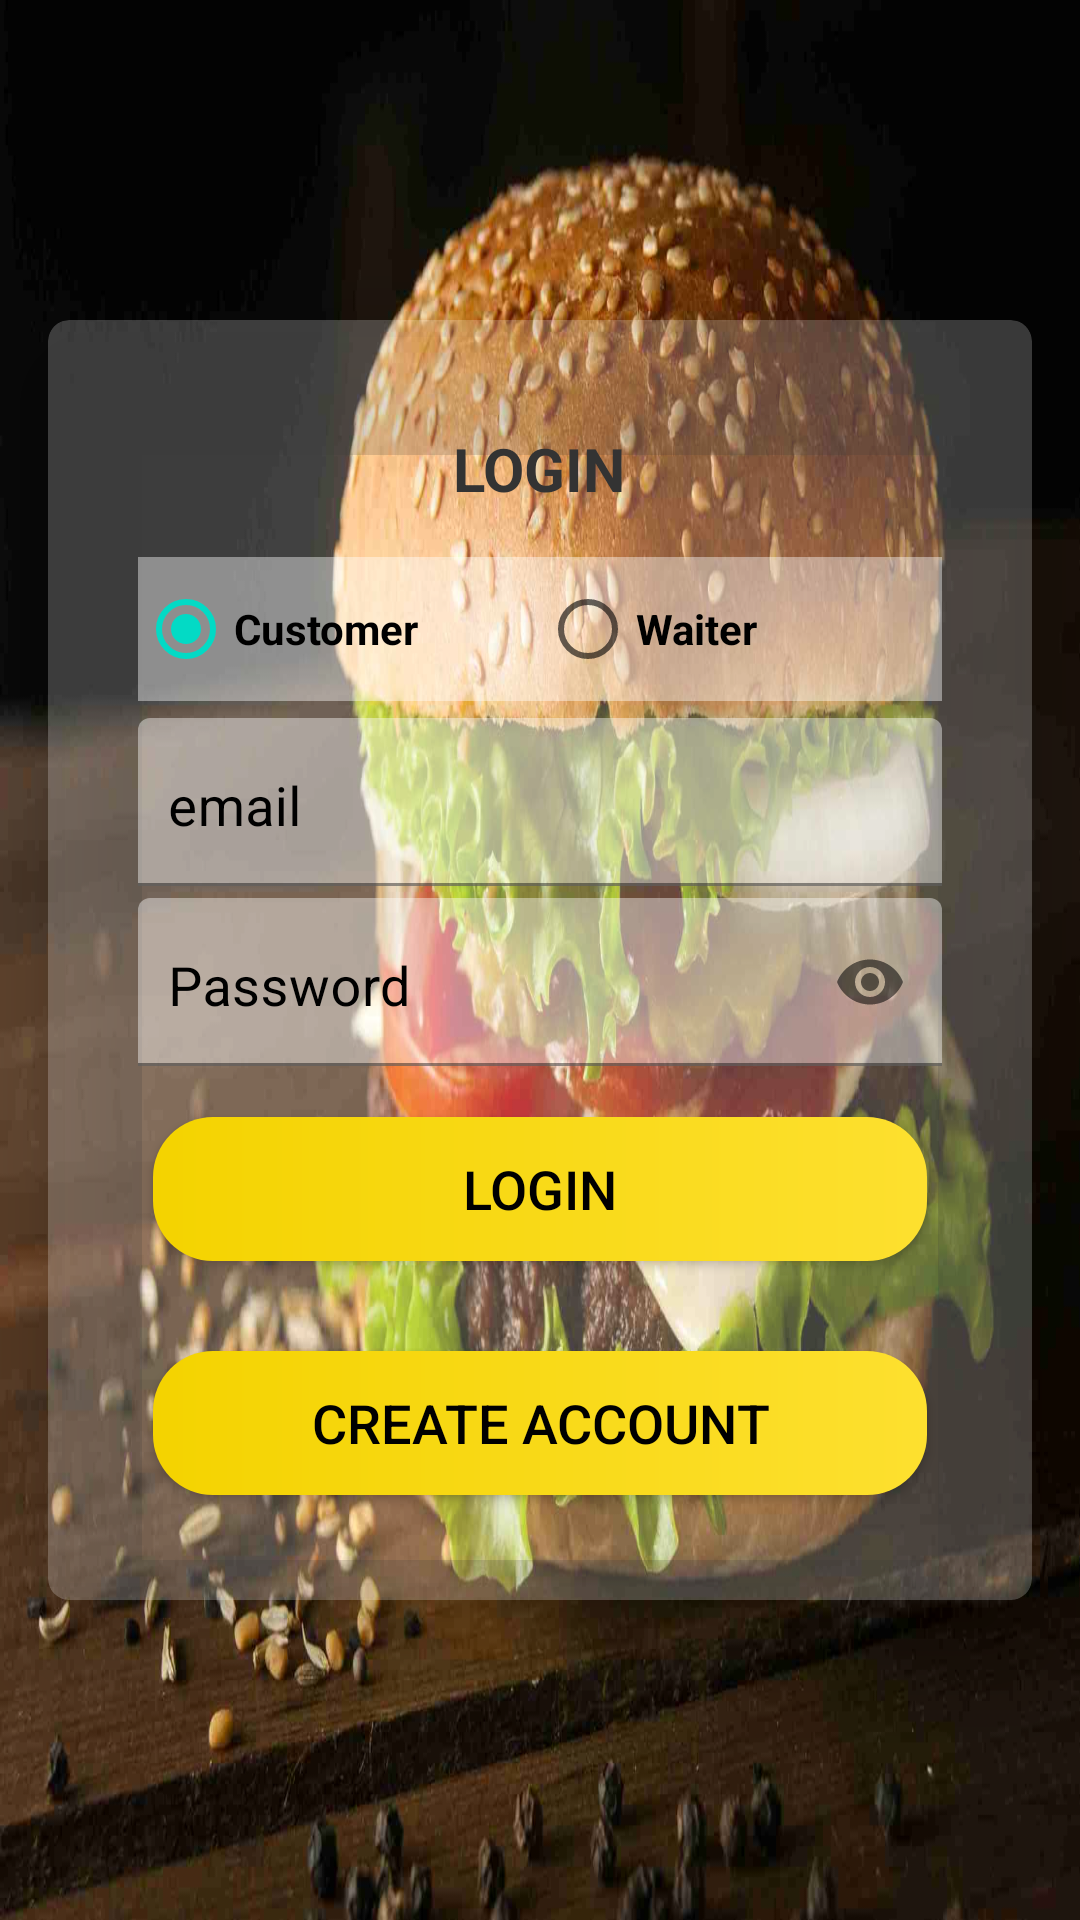

Here is an Android app screen rendered from its layout file. Give the layout XML and the strings, colors and styles it references.
<!-- AndroidManifest.xml: application theme Theme.EFoodCafe -->
<!-- res/layout/fragment_log_in.xml -->
<?xml version="1.0" encoding="utf-8"?>
<FrameLayout xmlns:android="http://schemas.android.com/apk/res/android"
    xmlns:app="http://schemas.android.com/apk/res-auto"
    xmlns:tools="http://schemas.android.com/tools"
    android:layout_width="match_parent"
    android:layout_height="match_parent">

    <RelativeLayout

        android:id="@+id/activityMain"
        android:layout_width="match_parent"
        android:layout_height="match_parent"
        android:background="@drawable/burgerking">

        <androidx.cardview.widget.CardView
            android:layout_width="match_parent"
            android:layout_height="wrap_content"
            android:layout_centerInParent="true"
            android:layout_marginStart="16dp"
            android:layout_marginTop="16dp"
            android:layout_marginEnd="16dp"
            android:layout_marginBottom="16dp"
            android:backgroundTint="#37FFFFFF"
            app:cardCornerRadius="7dp"
            app:cardElevation="22dp">


            <LinearLayout
                android:layout_width="match_parent"
                android:layout_height="wrap_content"
                android:layout_gravity="center"
                android:layout_margin="20dp"
                android:backgroundTint="#37FFFFFF"
                android:orientation="vertical">

                <TextView
                    style="@style/TextStyle.Heading"
                    android:layout_width="wrap_content"
                    android:layout_height="wrap_content"
                    android:layout_gravity="center|top"
                    android:layout_margin="16dp"
                    android:text="login"
                    android:textAllCaps="true"
                    android:textSize="20sp"
                    android:textStyle="bold" />

                <RadioGroup
                    android:id="@+id/RG"
                    android:layout_width="match_parent"
                    android:layout_height="wrap_content"
                    android:layout_marginStart="10dp"
                    android:layout_marginEnd="10dp"
                    android:layout_marginBottom="3.5dp"
                    android:background="#6AFFFFFF"
                    android:orientation="horizontal"
                    android:weightSum="2">

                    <RadioButton
                        android:id="@+id/customerRB"
                        android:layout_width="0dp"
                        android:layout_height="wrap_content"
                        android:layout_weight="1"
                        android:checked="true"
                        android:text="@string/customer"
                        android:textColor="@color/black"
                        android:textStyle="bold" />

                    <RadioButton
                        android:id="@+id/waiterRB"
                        android:layout_width="0dp"
                        android:layout_height="wrap_content"
                        android:layout_weight="1"
                        android:text="@string/waiter"
                        android:textColor="@color/black"
                        android:textStyle="bold" />
                </RadioGroup>

                <com.google.android.material.textfield.TextInputLayout
                    android:layout_width="match_parent"
                    android:layout_height="wrap_content"
                    android:textColorHint="@color/black"
                    app:hintTextAppearance="@style/TextAppearence.App.TextInputLayout">

                    <com.google.android.material.textfield.TextInputEditText
                        android:id="@+id/etEmail"
                        style="@style/InputTextStyle"
                        android:backgroundTint="#6AFFFFFF"
                        android:hint="email"
                        android:inputType="textEmailAddress"
                        android:minHeight="56dp"
                        tools:ignore="TouchTargetSizeCheck" />

                </com.google.android.material.textfield.TextInputLayout>

                <com.google.android.material.textfield.TextInputLayout
                    android:layout_width="match_parent"
                    android:layout_height="wrap_content"
                    android:hint="Password"
                    android:minHeight="56dp"
                    android:textColorHint="@color/black"
                    app:hintTextAppearance="@style/TextAppearence.App.TextInputLayout"
                    app:passwordToggleEnabled="true">

                    <com.google.android.material.textfield.TextInputEditText
                        android:id="@+id/etPassword"
                        style="@style/InputTextStyle"
                        android:backgroundTint="#6AFFFFFF"
                        android:inputType="textPassword"
                        android:minHeight="56dp" />

                </com.google.android.material.textfield.TextInputLayout>

                <androidx.appcompat.widget.AppCompatButton
                    android:id="@+id/btnLogin"
                    android:layout_width="match_parent"
                    android:layout_height="wrap_content"
                    android:layout_gravity="center"
                    android:layout_margin="15dp"
                    android:background="@drawable/btn_bg"
                    android:text="login"
                    android:textColor="@color/black"
                    android:textSize="18sp" />

                <androidx.appcompat.widget.AppCompatButton
                    android:id="@+id/btnNewUser"
                    android:layout_width="match_parent"
                    android:layout_height="wrap_content"
                    android:layout_gravity="center"
                    android:layout_margin="15dp"
                    android:background="@drawable/btn_bg"
                    android:padding="10dp"
                    android:text="Create Account"
                    android:textColor="@color/black"
                    android:textSize="18sp" />
            </LinearLayout>

        </androidx.cardview.widget.CardView>

    </RelativeLayout>

    <androidx.core.widget.ContentLoadingProgressBar
        android:id="@+id/address_looking_up"
        style="?android:attr/progressBarStyleLarge"
        android:layout_width="wrap_content"
        android:layout_height="wrap_content"
        android:layout_gravity="center"
        android:visibility="gone" />

</FrameLayout>
<!-- resources referenced by this layout -->
<resources>
  <color name="black">#FF000000</color>
  <!-- drawable btn_bg (drawable) -->
  <?xml version="1.0" encoding="utf-8"?>
  <shape xmlns:android="http://schemas.android.com/apk/res/android">
      <gradient
          android:startColor="@color/yellow"
          android:endColor="@color/gradientEndColor"
         android:angle="360"
          />
      <corners
          android:radius="20dp"/>
  
  </shape>
  <!-- drawable burgerking: jpg bitmap (drawable, 85054 bytes) -->
  <string name="customer">Customer</string>
  
    // validation check text
  <string name="waiter">Waiter</string>
  <style name="InputTextStyle" parent="TextStyle">
          <item name="android:layout_width">match_parent</item>
          <item name="android:layout_height">wrap_content</item>
          <item name="android:layout_marginLeft">10dp</item>
          <item name="android:layout_marginRight">10dp</item>
          <item name="android:padding">10dp</item>
          <item name="android:background">@drawable/input_border_bottom</item>
          <item name="android:cursorVisible">true</item>
          <item name="android:gravity">center|left|bottom</item>
          <item name="android:maxLength">50</item>
          <item name="android:textColor">@color/black_effective</item>
          <item name="android:textSize">18sp</item>
      </style>
  <style name="TextAppearence.App.TextInputLayout" parent="@android:style/TextAppearance">
          <item name="android:textColor">@color/gray</item>
      </style>
  <style name="TextStyle.Heading" parent="TextStyle">
          <item name="android:textSize">16sp</item>
      </style>
  <style name="Theme.EFoodCafe" parent="Theme.MaterialComponents.DayNight.DarkActionBar">
          
          <item name="colorPrimary">@color/colorPrimary</item>
          <item name="colorPrimaryVariant">@color/colorPrimaryDark</item>
          <item name="colorOnPrimary">@color/black</item>
          
          <item name="colorSecondary">@color/teal_200</item>
          <item name="colorSecondaryVariant">@color/teal_700</item>
          <item name="colorOnSecondary">@color/black</item>
          
          <item name="android:statusBarColor" tools:targetApi="l">?attr/colorPrimaryVariant</item>
          
      </style>
  <color name="yellow">#f4d300</color>
  <color name="gradientEndColor">#FDE02F</color>
  <style name="TextStyle">
          <item name="android:layout_marginTop">2dp</item>
          <item name="android:layout_marginBottom">2dp</item>
          <item name="android:layout_marginLeft">2dp</item>
          <item name="android:layout_marginRight">2dp</item>
          <item name="android:textColor">@color/black_effective</item>
      </style>
  <!-- drawable input_border_bottom (drawable) -->
  <?xml version="1.0" encoding="utf-8"?>
  <selector xmlns:android="http://schemas.android.com/apk/res/android">
      <item android:drawable="@drawable/ic_launcher_background" android:state_pressed="true" />
      <item android:drawable="@drawable/btn_bg" />
  </selector>
  <color name="black_effective">#333333</color>
  <color name="gray">#DADADA</color>
  <color name="colorPrimary">#f4d300</color>
  <color name="colorPrimaryDark">#D8BB03</color>
  <color name="teal_200">#FF03DAC5</color>
  <color name="teal_700">#FF018786</color>
</resources>
